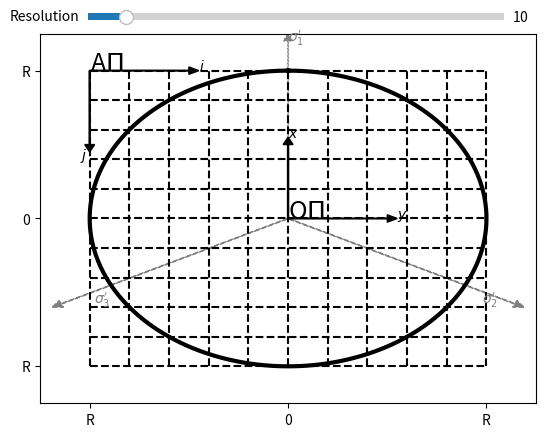

Reproduce this figure in Python.
import numpy as np
import matplotlib.pyplot as plt
from matplotlib.widgets import Slider, Button, RadioButtons

def update(val):
	# Update Resolution from slider
	Res = sRes.val
	# Clear and repopulate axes
	axes.clear()
	draw()	
	
	# Draw new resolution grid
	for r in range(0,int(Res)+1):
		xline = [-R,R]
		yline = [-R + r*2*R/(Res),-R + r*2*R/(Res)]
		axes.plot(xline, yline, color='black', linestyle='--')
		yline = [-R,R]
		xline = [-R + r*2*R/(Res),-R + r*2*R/(Res)]
		axes.plot(xline, yline, color='black', linestyle='--')

	fig.canvas.draw_idle()

def draw():
	# Bounding Surface
	axes.plot(xx,yy, color='black',label='Bounding Surface', linewidth=3)

	# Principle stress axis
	axes.arrow(0,0,0,1.2*R,width=.003*R,head_width=.005,head_length=.005, color='gray',linestyle=':')
	axes.arrow(0,0,1.4*np.sqrt(2/3)*R,-np.sqrt(1/3)*R,width=.003*R,head_width=.005,head_length=.005, color='gray',linestyle='--')
	axes.arrow(0,0,1.4*-np.sqrt(2/3)*R,-np.sqrt(1/3)*R,width=.003*R,head_width=.005,head_length=.005, color='gray',linestyle='--')
	axes.text(0, 1.2*R, '$\sigma_1\'$', color = 'gray')
	axes.text(1.2*np.sqrt(2/3)*R, -np.sqrt(1/3)*R, '$\sigma_2\'$', color = 'gray')
	axes.text(1.2*-np.sqrt(2/3)*R, -np.sqrt(1/3)*R, '$\sigma_3\'$', color = 'gray')

	# Orgin \Pi Axis
	axes.text(0,0,'O$\Pi$',fontsize=18)
	axes.arrow(0,0,R/2,0,width=.005*R,head_width=.05*R,head_length=.05*R, color='black')
	axes.arrow(0,0,0,R/2,width=.005*R,head_width=.05*R,head_length=.05*R, color='black')
	axes.text(0, R/2 + 0.05*R, '$x$', color = 'black')
	axes.text(R/2 + 0.05*R, 0, '$y$', color = 'black')
	
	# Array \Pi Axis
	axes.text(-R,R, 'A$\Pi$', fontsize=18)
	axes.arrow(-R,R,R/2,0,width=.005*R,head_width=.05*R,head_length=.05*R, color='black')
	axes.arrow(-R,R,0,-R/2,width=.005*R,head_width=.05*R,head_length=.05*R, color='black')
	axes.text(-R/2 + 0.05*R, R, '$i$', color = 'black')
	axes.text(-R - 0.05*R, R/2 - 0.1*R, '$j$', color = 'black')

	# Axis settings
	axes.set_xlim(-(5/4)*R,(5/4)*R)
	axes.set_xticks([-R,0,R])
	axes.set_xticklabels(['R','0','R'])
	axes.set_ylim(-(5/4)*R,(5/4)*R)
	axes.set_yticks([-R,0,R])
	axes.set_yticklabels(['R','0','R'])
	axes.grid(False)

	plt.show()


# ---------------------------------------------------------------------

R = 0.1 # Initial bounding surface radius
Res0 = 10 # Initial Resolution

# Set up figure
fig, axes = plt.subplots(1,1)

# Bounding surface coordinates
rr = np.linspace(0,2*np.pi,360)
xx = R*np.sin(rr)
yy = R*np.cos(rr)

# Set up resolution slider
axcolor = 'white'
axRes = plt.axes([0.2, 0.9, 0.65, 0.03], facecolor=axcolor)
sRes = Slider(axRes, 'Resolution', 1, 100, valinit=Res0, valstep=1)
sRes.on_changed(update)

# Draw initial resolution grid
for r in range(0,Res0+1):
	xline = [-R,R]
	yline = [-R + r*2*R/(Res0),-R + r*2*R/(Res0)]
	axes.plot(xline, yline, color='black', linestyle='--')
	yline = [-R,R]
	xline = [-R + r*2*R/(Res0),-R + r*2*R/(Res0)]
	axes.plot(xline, yline, color='black', linestyle='--')

# Draw axes
draw()

plt.show()

